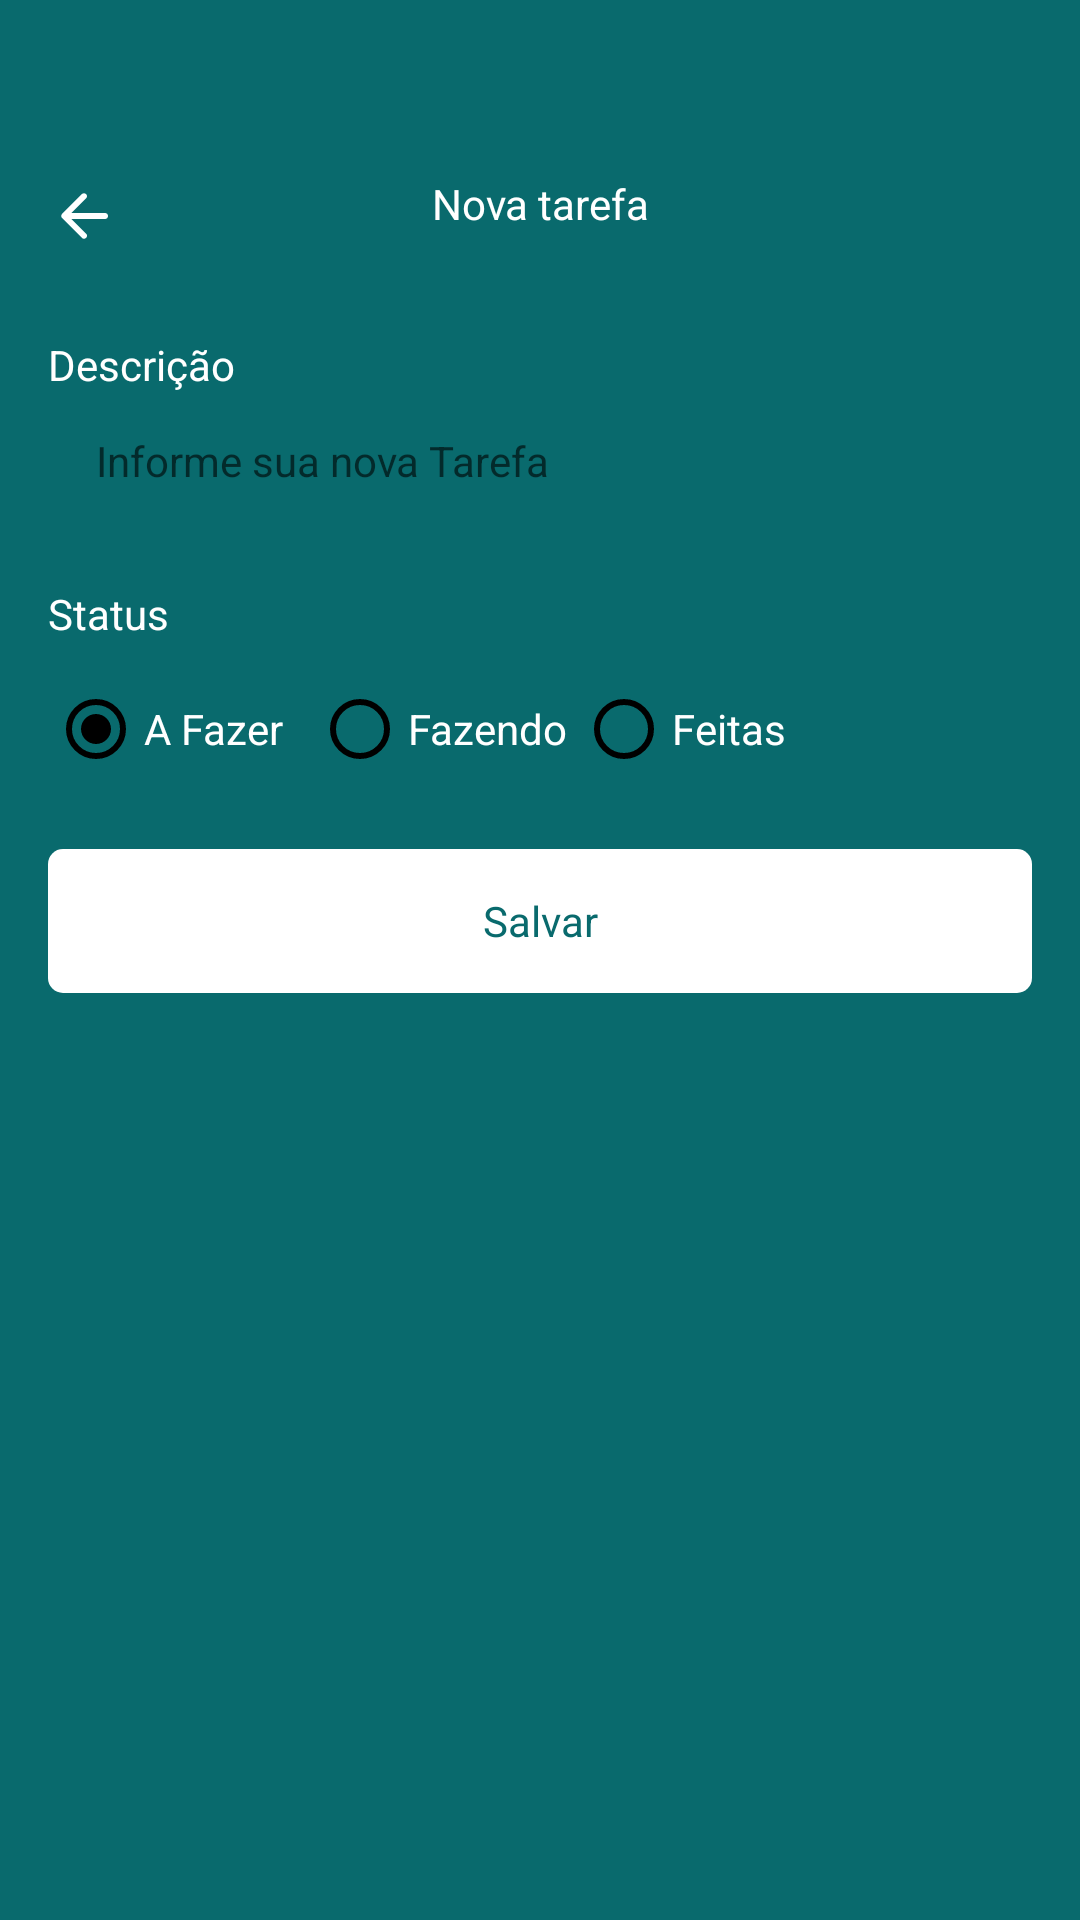

Write the Android layout XML for this screen, with the resource values it uses.
<!-- AndroidManifest.xml: application theme Theme.Ativ4 -->
<!-- res/layout/fragment_form_task.xml -->
<?xml version="1.0" encoding="utf-8"?>
<ScrollView
    xmlns:android="http://schemas.android.com/apk/res/android"
    xmlns:tools="http://schemas.android.com/tools"
    android:layout_width="match_parent"
    android:layout_height="match_parent"
    xmlns:app="http://schemas.android.com/apk/res-auto"
    tools:context=".ui.FormTaskFragment"
    android:fillViewport="true">
    <LinearLayout
        android:layout_width="match_parent"
        android:layout_height="wrap_content"
        android:orientation="vertical">

        <com.google.android.material.appbar.MaterialToolbar
            android:layout_width="match_parent"
            android:layout_height="wrap_content"
            android:id="@+id/toolbar"
            app:navigationIcon="@drawable/ic_back"
            android:paddingTop="40dp">

            <TextView
                android:layout_width="wrap_content"
                android:layout_height="wrap_content"
                android:text="@string/new_task"
                android:textColor="@color/white"
                android:layout_gravity="center_horizontal" />

        </com.google.android.material.appbar.MaterialToolbar>

        <androidx.constraintlayout.widget.ConstraintLayout
            android:layout_width="match_parent"
            android:layout_height="match_parent"
            android:padding="16dp">
            <TextView
                android:id="@+id/textView"
                android:layout_width="wrap_content"
                android:layout_height="wrap_content"
                android:text="@string/description_text"
                android:textColor="@color/white"
                app:layout_constraintStart_toStartOf="parent"
                app:layout_constraintTop_toTopOf="parent" />

            <EditText
                android:id="@+id/editTextDescricao"
                android:layout_width="match_parent"
                android:layout_height="48dp"
                android:background="@drawable/bg_edit_text"
                android:hint="@string/inform_your_new_task"
                app:layout_constraintEnd_toEndOf="parent"
                app:layout_constraintStart_toStartOf="parent"
                app:layout_constraintTop_toBottomOf="@+id/textView"
                style="@style/EditTextTheme" />

            <TextView
                android:id="@+id/textViewStatus"
                android:layout_width="wrap_content"
                android:layout_height="wrap_content"
                android:layout_marginTop="16dp"
                android:text="@string/status"
                android:textColor="@color/white"
                app:layout_constraintStart_toStartOf="parent"
                app:layout_constraintTop_toBottomOf="@+id/editTextDescricao" />

            <RadioGroup
                android:layout_width="match_parent"
                android:layout_height="wrap_content"
                android:layout_marginTop="5dp"
                android:orientation="horizontal"
                android:id="@+id/radioGroup"
                app:layout_constraintEnd_toEndOf="parent"
                app:layout_constraintStart_toStartOf="parent"
                app:layout_constraintTop_toBottomOf="@+id/textViewStatus">
                <RadioButton
                    android:layout_width="88dp"
                    android:layout_height="48dp"
                    android:buttonTint="@color/black"
                    android:id="@+id/rbTodo"
                    android:text="@string/status_task_todo"
                    android:checked="true"
                    android:theme="@style/MyRadioButton"
                    android:textColor="@color/white" />
                <RadioButton
                    android:layout_width="88dp"
                    android:layout_height="48dp"
                    android:buttonTint="@color/black"
                    android:id="@+id/rbDoing"
                    android:text="@string/status_task_doing"
                    android:theme="@style/MyRadioButton"
                    android:textColor="@color/white" />
                <RadioButton
                    android:layout_width="88dp"
                    android:layout_height="48dp"
                    android:buttonTint="@color/black"
                    android:id="@+id/rbDone"
                    android:text="@string/status_task_done"
                    android:theme="@style/MyRadioButton"
                    android:textColor="@color/white" />
            </RadioGroup>

            <com.google.android.material.button.MaterialButton
                android:id="@+id/buttonSave"
                android:layout_width="match_parent"
                android:layout_height="wrap_content"
                android:layout_marginTop="16dp"
                android:text="@string/save"
                style="@style/ButtonTheme"
                app:layout_editor_absoluteX="16dp"
                app:layout_editor_absoluteY="221dp"
                app:layout_constraintEnd_toEndOf="parent"
                app:layout_constraintStart_toStartOf="parent"
                app:layout_constraintTop_toBottomOf="@+id/radioGroup" />

            <ProgressBar
                android:layout_width="wrap_content"
                android:layout_height="wrap_content"
                android:id="@+id/progressBar"
                android:layout_marginTop="8dp"
                android:layout_gravity="center"
                android:indeterminateTint="@color/white"
                android:visibility="invisible"
                app:layout_editor_absoluteX="152dp"
                app:layout_editor_absoluteY="278dp"
                tools:visibility="visible"
                app:layout_constraintEnd_toEndOf="parent"
                app:layout_constraintStart_toStartOf="parent"
                app:layout_constraintTop_toBottomOf="@+id/buttonSave" />
        </androidx.constraintlayout.widget.ConstraintLayout>

    </LinearLayout>
</ScrollView>
<!-- resources referenced by this layout -->
<resources>
  <color name="black">#FF000000</color>
  <color name="white">#FFFFFFFF</color>
  <!-- drawable ic_back (drawable) -->
  <vector xmlns:android="http://schemas.android.com/apk/res/android"
      android:width="24dp"
      android:height="24dp"
      android:viewportWidth="960"
      android:viewportHeight="960">
    <path
        android:pathData="m313,520 l196,196q12,12 11.5,28T508,772q-12,11 -28,11.5T452,772L188,508q-6,-6 -8.5,-13t-2.5,-15q0,-8 2.5,-15t8.5,-13l264,-264q11,-11 27.5,-11t28.5,11q12,12 12,28.5T508,245L313,440h447q17,0 28.5,11.5T800,480q0,17 -11.5,28.5T760,520L313,520Z"
        android:fillColor="@color/white"/>
  </vector>
  <string name="description_text">Descrição</string>
  <string name="inform_your_new_task">Informe sua nova Tarefa</string>
  <string name="new_task">Nova tarefa</string>
  <string name="save">Salvar</string>
  <string name="status">Status</string>
  <string name="status_task_doing">Fazendo</string>
  <string name="status_task_done">Feitas</string>
  <string name="status_task_todo">A Fazer</string>
  <style name="ButtonTheme" parent="Theme.MaterialComponents.DayNight.NoActionBar">
          <item name="android:background">@drawable/bg_btn</item>
          <item name="android:textAllCaps">false</item>
          <item name="android:textColor">@color/color_default</item>
          <item name="backgroundTint">@null</item>
      </style>
  <style name="EditTextTheme" parent="Theme.MaterialComponents.DayNight.NoActionBar">
          <item name="android:background">@drawable/bg_edit_text</item>
          <item name="android:padding">16dp</item>
          <item name="android:textSize">14sp</item>
      </style>
  <style name="MyRadioButton" parent="Theme.AppCompat.Light">
          <item name="colorControlNormal">@color/black</item>
          <item name="colorControlActivated">@color/black</item>
      </style>
  <style name="Theme.Ativ4" parent="Base.Theme.Ativ4" />
  <!-- drawable bg_btn (drawable) -->
  <?xml version="1.0" encoding="utf-8"?>
  <shape
      android:shape="rectangle"
      xmlns:android="http://schemas.android.com/apk/res/android"
  >
  
      <solid android:color="@color/white" />
      <corners android:radius="5dp" />
  
  </shape>
  <color name="color_default">#096A6D</color>
  <style name="Base.Theme.Ativ4" parent="Theme.Material3.DayNight.NoActionBar">
          
          
          <item name="colorPrimary">@color/color_default</item>
          <item name="colorPrimaryVariant">@color/color_default</item>
          <item name="android:windowBackground">@color/color_default</item>
      </style>
</resources>
